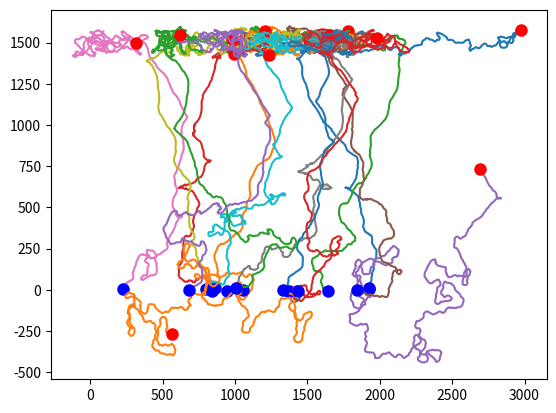
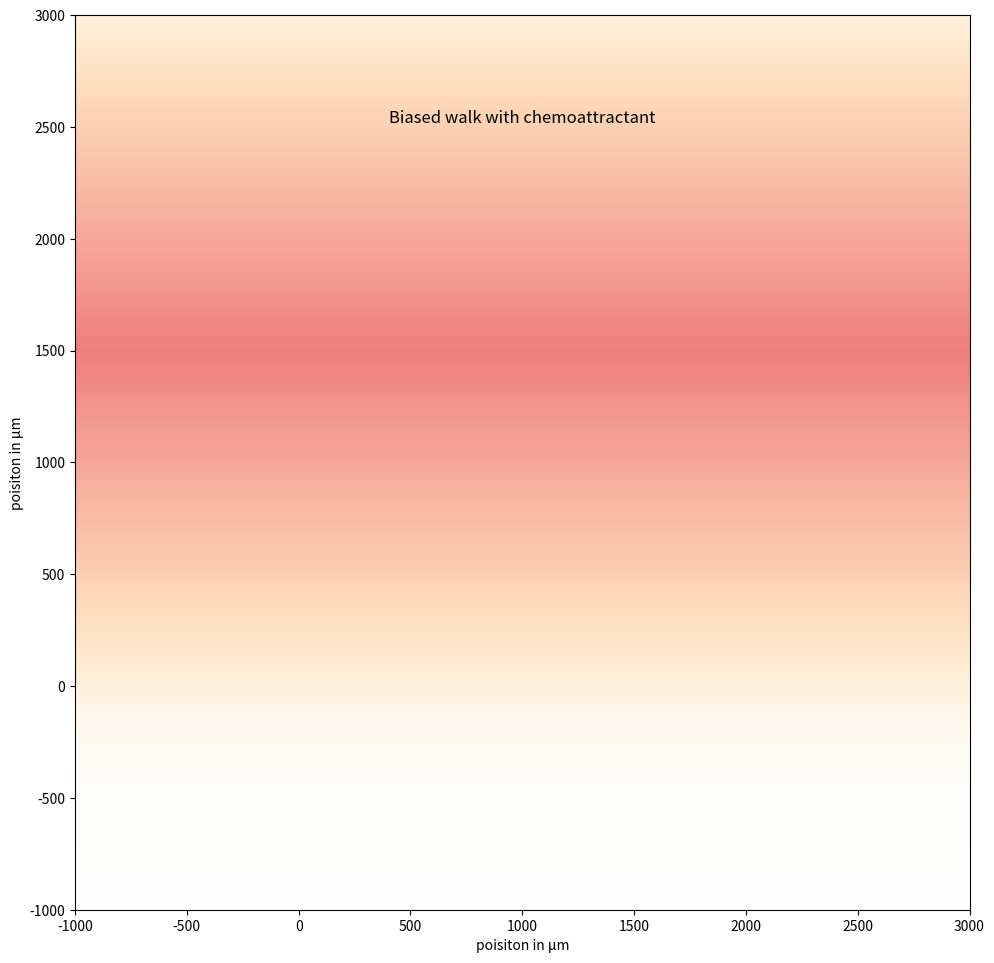

Source code (Python) for these figures, in order:
import numpy as np
import matplotlib.pyplot as plt
from numpy.random import random as rand
from scipy import stats
import math
from matplotlib import colors
import os

'''
This will be the conglomerate of the ipynb file
'''

'''
3 main points
branching
recombining
divergence to convergence with time
'''

'''
I have a vision of how we can make this simulation a lot better.  
I feel like every singular line is straightforward, albeit computationally excessive overall.  
I'm not afraid to use the cluster.  
I know it won't be super easy to implement, but I can't seem to even initiate a damn thing.  
Let me know what you think of it.  
I totally value your opinion if you see somewhere it can be done more efficiently or just better.  
Also lmk if you think of a task that is a better use of my time than fighting with np.append.
Do the following right after EVERY STEP for EVERY WALKER (already a nested for loop)

temp_rand=rand(1)
If temp_rand > 0.95
	np.append(new_nodes, [x,y])

For n=len(master_coords)
#Calculate Euclidean distance between current step’s coordinates and n coordinates
	If distance <= 10
		end walk
	Elseif 
		x += c * (100 - num_step) * (1/(x - master_coords[1,n]))
	np.append(master_coords,[x,y])

In English:
Give it a 1/XX chance (exact chance will be determined later) to create a new walker. 
If it passed this test, save coordinates into new_nodes and proceed.
First random walker is initiated.  It takes one step determined by the code already made.   
Calculate distance to all past steps (master_coords) one at a time.  
If it hits itself (distance less than 10 or whatever), end the walk, ie, proceed to the next j.  
If this criterion is not met, run this calculation: 
	x += c * (100 - num_step) * (x - all_coords[1]).  
	“c”= fitting parameter to make it look right, 
	“100-num_steps” to make it repulsive/exploratory for a young walker and attractive/node seeking for an older walker, 
	“1/(x-master_coords[1,n])” to get direction and intensity of force (when x and the x component of the test coordinates are close, the force, either attractive or repulsive is strong, when this difference is large, the force is very low.” The final coordinates are added to the matrix master_coords.

The next walker does the same thing.  
More walkers= higher chance of hitting another coordinate and being cut off.  This is part of the plan.
After the 10 original walkers are done, then we move onto new_nodes.  
Treat each of these coordinates as we did the original 10.  
Some of these will be terminated, some will reach the end point, some will create more new nodes.  
Continue until there are no more new nodes.
'''

#  Objective 2.1: Model random walkers trajectories that move in response to chemoattractants scattered along a straight line# ABP model parameters: ballistic velocity, time step, rotational diffusion constant, translational diffusion constant

# Removed x term from distance calculation so only y vector of chemoattractant is considered




# Initialize parameters of ABP model and locations first

# ABP model parameters: ballistic velocity, time step, rotational diffusion constant, translational diffusion constant
vel =8.0; dt = 1; Drot = 0.03; Dtrans = 3;
#vel =5.0; dt = 1; Drot = 0.1; Dtrans = 0.1; #original parameters that work well in case the new ones get screwed up

# initialize arrays that store x,y and theta values, 
# as well as initial particle position and angle
num_steps = 800;
num_walks = 15;
x_scaling = 2000;

nutrient_center = [0, 1500] # point where nutrient is located
nutrient_exponent, start_exponent = 5, 3 # Concentration is 10^exponent for each respective one
# nutrient_exponent, start_exponent = 5, 3 # Concentration is 10^exponent for each respective one
proximity = 0 # distance from start to center, will be calculated later


# Calculates the distance from the random walkers current position (a) to the focal point of the nutrient (b)
def distance_to_nutrient(a,b):
    return math.sqrt(( (a[1] - b[1]) ** 2))


# Calculates concentration at current position
def calculate_conc(pos):
    dist = distance_to_nutrient(pos, nutrient_center) #
    initial_proximity = distance_to_nutrient([0,0],nutrient_center); #initialize proximity to nutrient at start
    exponent = (1 - dist / initial_proximity) * (nutrient_exponent - start_exponent) + start_exponent
    return 10 ** exponent


# Calculates contribution of contribution gradient on movement
def gradient_force(x,y,xnutr,ynutr):
    proximity = distance_to_nutrient([x,y],nutrient_center)
    
    concentration = calculate_conc([x,y])
    
    x_force = 0*(xnutr - x)*concentration*10**-6; # as concentration increases, make walker move towards 
    y_force = (ynutr - y)*concentration*10**-6; # as concentration increases, make walker move towards 
    
    x_combined = x+x_force;
    y_combined = y+y_force;
    return x_combined, y_combined, x_force, y_force, proximity, concentration

    # Define biased random walker with chemoattractant where steps are taken using ABP and chemoattractant is set across
# a line at the top


def ABP_step_biased_linear():

    for j  in range(num_walks):
        xvec=np.zeros(0); yvec=np.zeros(0); thetavec = np.zeros(0);
        x=x_scaling*(rand()); y = 0.0; theta = (2*np.pi)*rand();
        
        proximity = distance_to_nutrient([x,y],nutrient_center); #initialize proximity to nutrient at start
#         print('Initial proximity =',proximity)
        concentration = calculate_conc([x,y]) # initialize concentration of nutrient at start
#         print('Initial concentration =',concentration,'\n')
        
        # inner for loop is each step for a given walker/trajectory        
        for i in range(num_steps):
                # calculate diffusive/random steps. For the x- and y-,we generate 
                #a random number between -1 & 1 to ensure that the walker can step in both directions(up/down and left/right).
                
                # calculate change in position
                dx = np.sqrt(2*Dtrans*dt)*2*(rand(1)-0.5); 
                dy= np.sqrt(2*Dtrans*dt)*2*(rand(1)-0.5); 
                dtheta = np.sqrt(2*Drot*dt)*(2*np.pi)*(rand(1)-0.5);

                # update coordinates (including ballistic step)
                x += vel*dt*np.cos(theta) + dx;
                y += vel*dt*np.sin(theta) + dy;

                # store successive positions in arrays
                xvec = np.append(xvec,x); yvec = np.append(yvec,y); 
                # update the angle and store in array
                theta += dtheta;
                thetavec = np.append(thetavec, theta);
                

                # store successive positions in arrays
                pos_comb = gradient_force(x,y,nutrient_center[0],nutrient_center[1])
                x = pos_comb[0];
                y = pos_comb[1];
                                
        plt.plot(xvec,yvec, '-');
        plt.plot(xvec[-1],yvec[-1],'ro', markersize = 8)
        plt.plot(xvec[0],yvec[0],'bo', markersize = 8)
#         plt.plot(nutrient_center[0],nutrient_center[1],'g*', markersize = 16)

ABP_step_biased_linear()


# Make plot of chemoattractant gradient with biased random walk that responds to chemoattractant
plot_lim_x = [-1000,3000];
plot_lim_y = [-1000,3000];


#Below are all for plotting purposes
fig, ax = plt.subplots(1, 1, figsize = (10, 10))

#First set color map
mycolor = [[256, 256, 256], [256, 255, 254], [256, 253, 250], [256, 250, 240], [255, 236, 209], [255, 218, 185], [251, 196, 171], [248, 173, 157], [244, 151, 142], [240, 128, 128]] #from coolors：）
for i in mycolor:
    for j in range(len(i)):
        i[j] *= (1/256)
cmap_color = colors.LinearSegmentedColormap.from_list('my_list', mycolor) #Linearly segment these colors to create a continuous color map

#Store the concentrations for each integer position in a matrix
m = 4000
conc_matrix = np.zeros((m, m)) #we will display from [-1000, -1000] to [3000, 3000]
for i in range(m):
    for j in range(m):
        conc_matrix[i][j] = math.log(calculate_conc([i - 1000, j - 1000]))


#Simulate the gradient distribution, plot as a heatmap
ax.imshow(conc_matrix.T, cmap=cmap_color, interpolation='nearest', extent = [plot_lim_x[0], plot_lim_x[1], plot_lim_y[0], plot_lim_y[1]], origin = 'lower')

ax.set_title("Biased walk with chemoattractant".format(), x = 0.5, y = 0.87)
ax.set_xlim(plot_lim_x[0], plot_lim_x[1])
ax.set_ylim(plot_lim_y[0], plot_lim_y[1])
ax.set_xlabel("poisiton in μm")
ax.set_ylabel("poisiton in μm")

#ABP_step_biased_linear()
fig.tight_layout()
plt.show()